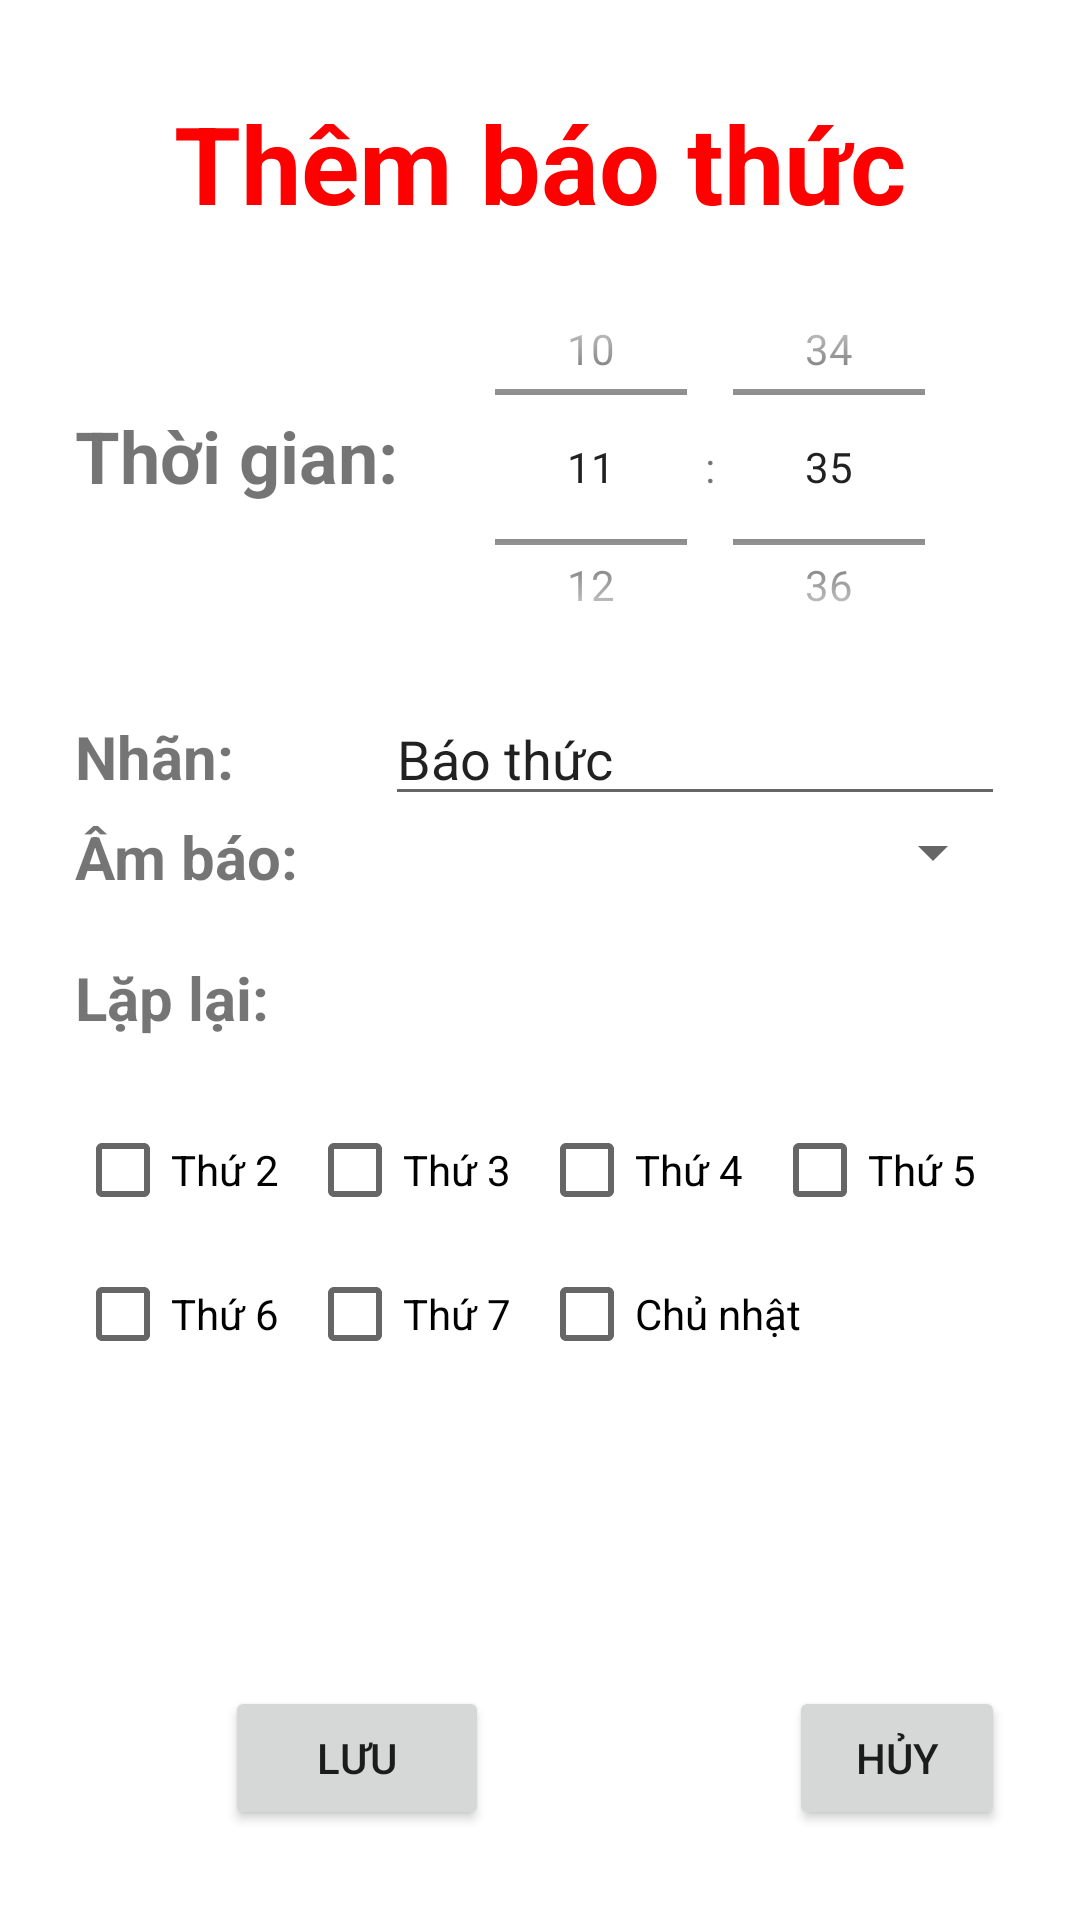

The Android layout XML behind this screen, and the referenced resources:
<!-- AndroidManifest.xml: application theme Theme.MusicPlayer -->
<!-- res/layout/activity_new_alarm.xml -->
<?xml version="1.0" encoding="utf-8"?>
<RelativeLayout xmlns:android="http://schemas.android.com/apk/res/android"
    xmlns:tools="http://schemas.android.com/tools"
    android:layout_width="match_parent"
    android:layout_height="match_parent">

    <TextView
        android:id="@+id/textView"
        android:layout_width="300dp"
        android:layout_height="wrap_content"
        android:layout_alignParentTop="true"
        android:layout_centerHorizontal="true"
        android:layout_marginTop="20dp"
        android:gravity="center"
        android:padding="10dp"
        android:text="Thêm báo thức"
        android:textColor="#ff00"
        android:textSize="36sp"
        android:textStyle="bold" />

    <LinearLayout
        android:id="@+id/time"
        android:layout_width="match_parent"
        android:layout_height="150dp"
        android:layout_below="@+id/textView"
        android:layout_centerHorizontal="true"
        android:layout_marginStart="50dp"
        android:layout_marginTop="-8dp"
        android:orientation="horizontal"
        android:weightSum="5">

        <TextView
            android:layout_width="0dp"
            android:layout_height="wrap_content"
            android:layout_centerHorizontal="true"
            android:layout_marginTop="55dp"
            android:layout_weight="2"
            android:text="Thời gian:"
            android:textSize="24sp"
            android:textStyle="bold" />

        <TimePicker
            android:id="@+id/tpkTime"
            android:layout_width="0dp"
            android:layout_height="match_parent"
            android:layout_weight="3"
            android:timePickerMode="spinner" />
    </LinearLayout>

    <LinearLayout
        android:id="@+id/llnote"
        android:layout_width="match_parent"
        android:layout_height="wrap_content"
        android:layout_below="@+id/time"
        android:layout_centerHorizontal="true"
        android:layout_marginStart="50dp"
        android:orientation="horizontal"
        android:weightSum="3">

        <TextView
            android:layout_width="0dp"
            android:layout_height="wrap_content"
            android:layout_alignParentTop="true"
            android:layout_centerHorizontal="true"
            android:layout_weight="1"
            android:gravity="left"
            android:text="Nhãn:"
            android:textSize="20sp"
            android:textStyle="bold" />

        <EditText
            android:id="@+id/edNote"
            android:layout_width="0dp"
            android:layout_height="wrap_content"
            android:layout_weight="2"
            android:inputType="text"
            android:text="Báo thức"
            tools:ignore="SpeakableTextPresentCheck" />

    </LinearLayout>

    <LinearLayout
        android:id="@+id/llsound"
        android:layout_width="match_parent"
        android:layout_height="wrap_content"
        android:layout_below="@+id/llnote"
        android:layout_centerHorizontal="true"
        android:layout_marginStart="50dp"
        android:orientation="horizontal"
        android:weightSum="3">

        <TextView
            android:layout_width="0dp"
            android:layout_height="wrap_content"
            android:layout_alignParentTop="true"
            android:layout_centerHorizontal="true"
            android:layout_weight="1"
            android:gravity="left"
            android:text="Âm báo:"
            android:textSize="20sp"
            android:textStyle="bold" />

        <Spinner
            android:id="@+id/spinnerSong"
            android:layout_width="0dp"
            android:layout_height="wrap_content"
            android:layout_weight="2"/>
    </LinearLayout>

    <LinearLayout
        android:id="@+id/Loop"
        android:layout_width="match_parent"
        android:layout_height="wrap_content"
        android:layout_below="@+id/llsound"
        android:layout_centerHorizontal="true"
        android:layout_marginStart="50dp"
        android:layout_marginTop="20dp"
        android:orientation="horizontal"
        android:weightSum="3">

        <TextView
            android:layout_width="0dp"
            android:layout_height="wrap_content"
            android:layout_alignParentTop="true"
            android:layout_centerHorizontal="true"
            android:layout_weight="1"
            android:gravity="left"
            android:text="Lặp lại:"
            android:textSize="20sp"
            android:textStyle="bold" />

        <TextView
            android:id="@+id/txtLoop"
            android:layout_width="0dp"
            android:layout_height="wrap_content"
            android:layout_weight="2" />

    </LinearLayout>

    <LinearLayout
        android:id="@+id/cbCheckbox"
        android:layout_width="match_parent"
        android:layout_height="wrap_content"
        android:layout_below="@+id/Loop"
        android:layout_centerHorizontal="true"
        android:layout_marginTop="20dp"
        android:layout_marginStart="50dp"
        android:orientation="horizontal"
        android:weightSum="4">

        <CheckBox
            android:id="@+id/Mon"
            android:layout_width="0dp"
            android:layout_height="wrap_content"
            android:layout_weight="1"
            android:text="Thứ 2" />
        <CheckBox
            android:id="@+id/Tue"
            android:layout_width="0dp"
            android:layout_height="wrap_content"
            android:layout_weight="1"
            android:text="Thứ 3" />

        <CheckBox
            android:id="@+id/Wed"
            android:layout_width="0dp"
            android:layout_height="wrap_content"
            android:layout_weight="1"
            android:text="Thứ 4" />

        <CheckBox
            android:id="@+id/Thu"
            android:layout_width="0dp"
            android:layout_height="wrap_content"
            android:layout_weight="1"
            android:text="Thứ 5" />
    </LinearLayout>

    <LinearLayout
        android:id="@+id/cbCheckbox2"
        android:layout_width="match_parent"
        android:layout_height="wrap_content"
        android:layout_below="@+id/cbCheckbox"
        android:layout_centerHorizontal="true"
        android:layout_marginStart="50dp"
        android:orientation="horizontal"
        android:weightSum="4">

        <CheckBox
            android:id="@+id/Fri"
            android:layout_width="0dp"
            android:layout_height="wrap_content"
            android:layout_weight="1"
            android:text="Thứ 6" />

        <CheckBox
            android:id="@+id/Sat"
            android:layout_width="0dp"
            android:layout_height="wrap_content"
            android:layout_weight="1"
            android:text="Thứ 7" />

        <CheckBox
            android:id="@+id/Sun"
            android:layout_width="0dp"
            android:layout_height="wrap_content"
            android:layout_weight="2"
            android:text="Chủ nhật" />
    </LinearLayout>

    <LinearLayout
        android:layout_width="match_parent"
        android:layout_height="wrap_content"
        android:layout_below="@+id/cbCheckbox2"
        android:layout_centerHorizontal="true"
        android:layout_marginStart="50dp"
        android:layout_marginTop="100dp"
        android:orientation="horizontal"
        android:weightSum="2">

        <Button
            android:id="@+id/buttonThem"
            android:layout_width="wrap_content"
            android:layout_height="wrap_content"
            android:layout_marginStart="50dp"
            android:text="Lưu" />


        <Button
            android:id="@+id/buttonHuy"
            android:layout_width="wrap_content"
            android:layout_height="wrap_content"
            android:layout_marginStart="100dp"
            android:text="Hủy" />
    </LinearLayout>

</RelativeLayout>
<!-- resources referenced by this layout -->
<resources>
  <style name="Theme.MusicPlayer" parent="Theme.MaterialComponents.DayNight.DarkActionBar">
          
          <item name="colorPrimary">@color/blue5</item>
          <item name="colorPrimaryVariant">#811AB2</item>
          <item name="colorOnPrimary">@color/white</item>
          
          <item name="colorSecondary">@color/teal_200</item>
          <item name="colorSecondaryVariant">@color/teal_700</item>
          <item name="colorOnSecondary">@color/black</item>
          
          <item name="android:statusBarColor" tools:targetApi="l">#811AB2</item>
          
      </style>
  <color name="blue5">#6BADF5</color>
  <color name="white">#FFFFFFFF</color>
  <color name="teal_200">#FF03DAC5</color>
  <color name="teal_700">#FF018786</color>
  <color name="black">#FF000000</color>
</resources>
